Labelled photos from "todo-bichig-dataset", an image-classification folder in seaone/todo-bichig-dataset. The possible labels are: a init, a med, b init, c init, ch init, d init, e init, i init, l init, m init, n init, n med, ng med, o init, q init, r init, s init, t init, u fin, u init, v init, x init, y init, z init, ö init, ü fin, ü init, š init.

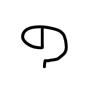
Label: b init

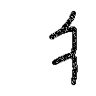
Label: a init

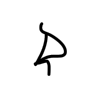
Label: t init

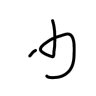
Label: u fin

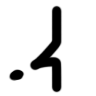
Label: n med

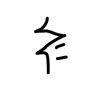
Label: š init
